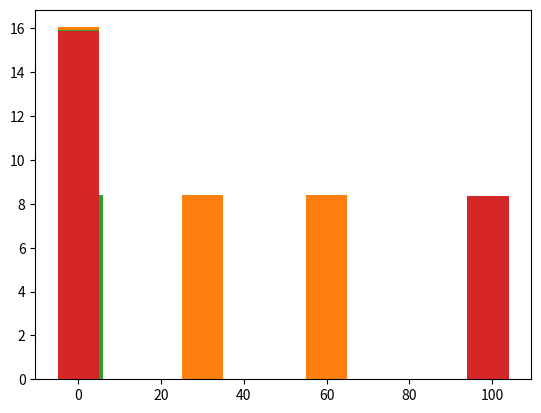

Here is the Python script that generated this plot:
import matplotlib.pyplot as plt

# OTHER FIFO RR
time_1 = [15.926429,8.343421,8.355861]
time_2 = [16.052783,8.420751,8.417663]
time_3 = [15.926429,8.361273,8.383946]
time_4 = [15.873235,8.336859,8.337889]

priority_1 = [0,60,30]
priority_2 = [0,30,60]
priority_3 = [0,1,1]
priority_4 = [0,99,99]

plt.bar(priority_1,time_1,10,label = "1st")
plt.show()

plt.bar(priority_2,time_2,10,label = "2nd")
plt.show()

plt.bar(priority_3,time_3,10,label = "3rd")
plt.show()

plt.bar(priority_4,time_4,10,label = "4th")
plt.show()